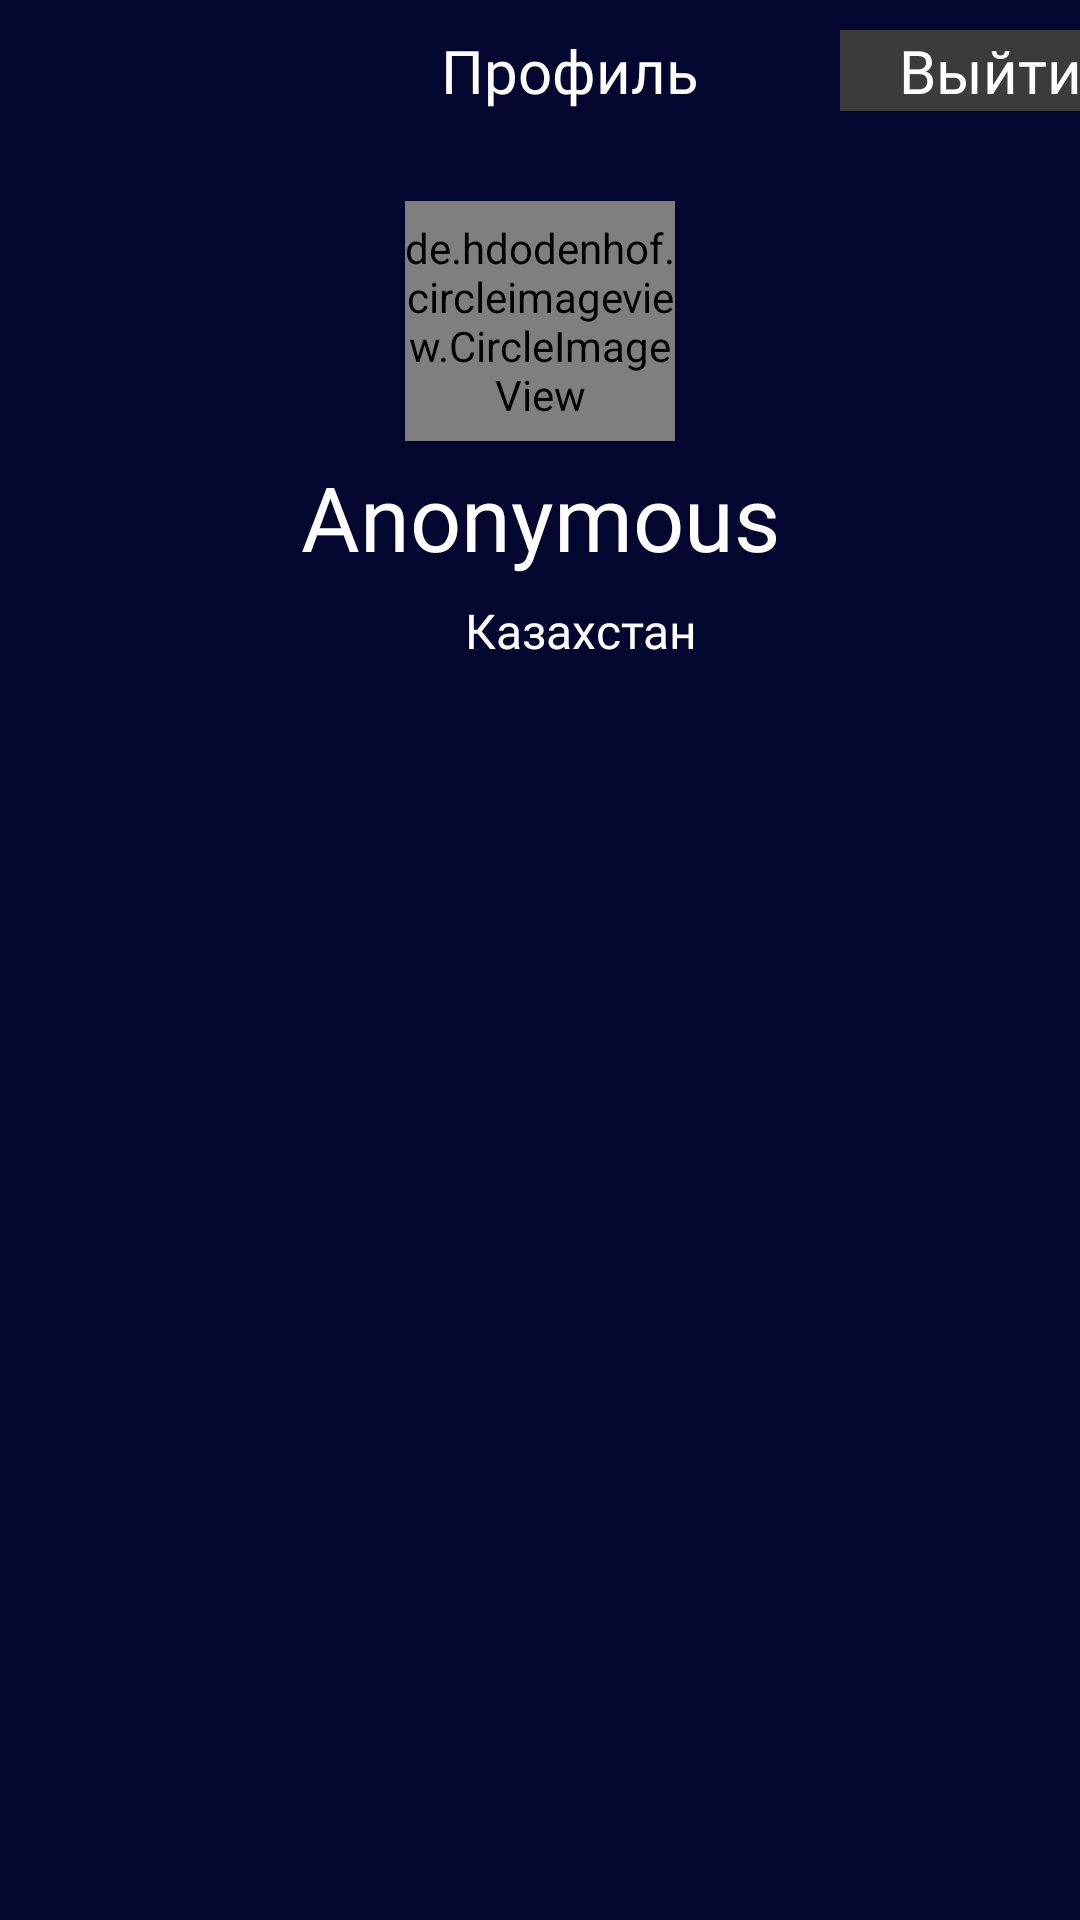

Write the Android layout XML for this screen, with the resource values it uses.
<!-- AndroidManifest.xml: application theme AppTheme -->
<!-- res/layout/fragment_account.xml -->
<?xml version="1.0" encoding="utf-8"?>
<FrameLayout xmlns:android="http://schemas.android.com/apk/res/android"
    xmlns:app="http://schemas.android.com/apk/res-auto"
    xmlns:tools="http://schemas.android.com/tools"
    android:layout_width="match_parent"
    android:background="#03062e"
    android:layout_height="match_parent"
    tools:context=".profile.fragments.AccountFragment">

    <RelativeLayout
        android:layout_width="match_parent"
        android:layout_height="match_parent">

        <LinearLayout
            android:id="@+id/layout1"
            android:layout_width="match_parent"
            android:layout_height="wrap_content"
            android:layout_marginTop="10dp"
            android:background="?attr/selectableItemBackground"
            android:orientation="horizontal">


            <TextView
                android:layout_width="280dp"
                android:layout_height="wrap_content"
                android:layout_gravity="center"
                android:fontFamily="@font/sailec_regular"
                android:gravity="center"
                android:paddingLeft="100dp"
                android:text="Профиль"
                android:textColor="@color/white"
                android:textSize="20sp" />
            <TextView
                android:layout_width="100dp"
                android:layout_height="wrap_content"
                android:fontFamily="@font/sailec_regular"
                android:gravity="center"
                android:text="Выйти"
                android:background="@color/black"
                android:textColor="@color/white"
                android:textSize="20sp" />

        </LinearLayout>

        <LinearLayout
            android:id="@+id/layout2"
            android:layout_width="match_parent"
            android:layout_height="wrap_content"
            android:layout_below="@id/layout1"
            android:layout_marginBottom="20dp"
            android:gravity="center"
            android:orientation="vertical">

            <de.hdodenhof.circleimageview.CircleImageView
                android:id="@+id/user_image"
                android:layout_width="90dp"
                android:layout_height="80dp"
                android:layout_marginTop="30dp"
                android:layout_weight="1"
                android:src="@drawable/profile_logo2" />

            <TextView
                android:layout_width="match_parent"
                android:layout_height="wrap_content"
                android:fontFamily="@font/sailec_medium"
                android:gravity="center"
                android:padding="5dp"
                android:text="Anonymous"
                android:textColor="@color/white"
                android:textSize="30sp" />

            <LinearLayout
                android:layout_width="300dp"
                android:layout_height="match_parent"
                android:layout_below="@id/layout3"
                android:layout_marginStart="5dp"
                android:layout_marginEnd="5dp"
                android:background="?attr/selectableItemBackground"
                android:gravity="center"
                android:orientation="horizontal">

                <LinearLayout
                    android:layout_width="wrap_content"
                    android:layout_height="match_parent"
                    android:gravity="right"
                    android:orientation="vertical">

                    <ImageView
                        android:layout_width="18dp"
                        android:layout_height="18dp"
                        android:layout_marginTop="5dp"
                        android:layout_marginRight="10dp"
                        android:layout_marginBottom="2dp"
                        android:src="@drawable/icon_map_pin_line" />
                </LinearLayout>


                <LinearLayout
                    android:layout_width="wrap_content"
                    android:layout_height="match_parent"
                    android:orientation="vertical">

                    <TextView
                        android:layout_width="match_parent"
                        android:layout_height="wrap_content"
                        android:fontFamily="@font/sailec_regular"
                        android:gravity="center"
                        android:padding="2dp"
                        android:text="Казахстан"
                        android:textColor="@color/white"
                        android:textSize="16sp" />
                </LinearLayout>

            </LinearLayout>

        </LinearLayout>

        <LinearLayout
            android:id="@+id/layout4"
            android:layout_width="match_parent"
            android:layout_height="wrap_content"
            android:layout_below="@id/layout2"
            android:orientation="vertical">




        </LinearLayout>

    </RelativeLayout>

</FrameLayout>
<!-- resources referenced by this layout -->
<resources>
  <color name="black">#3B3B3B</color>
  <color name="white">#FFFFFF</color>
  <style name="AppTheme" parent="Theme.AppCompat.Light.DarkActionBar">
          
          <item name="colorPrimary">@color/colorPrimary</item>
          <item name="colorPrimaryDark">@color/colorPrimaryDark</item>
          <item name="colorAccent">@color/colorAccent</item>
          <item name="android:textColor">#FFFFFF</item>
          <item name="windowNoTitle">true</item>
      </style>
  <color name="colorPrimary">#EA1D2C</color>
  <color name="colorPrimaryDark">#EA1D2C</color>
  <color name="colorAccent">#EA1D2C</color>
</resources>
